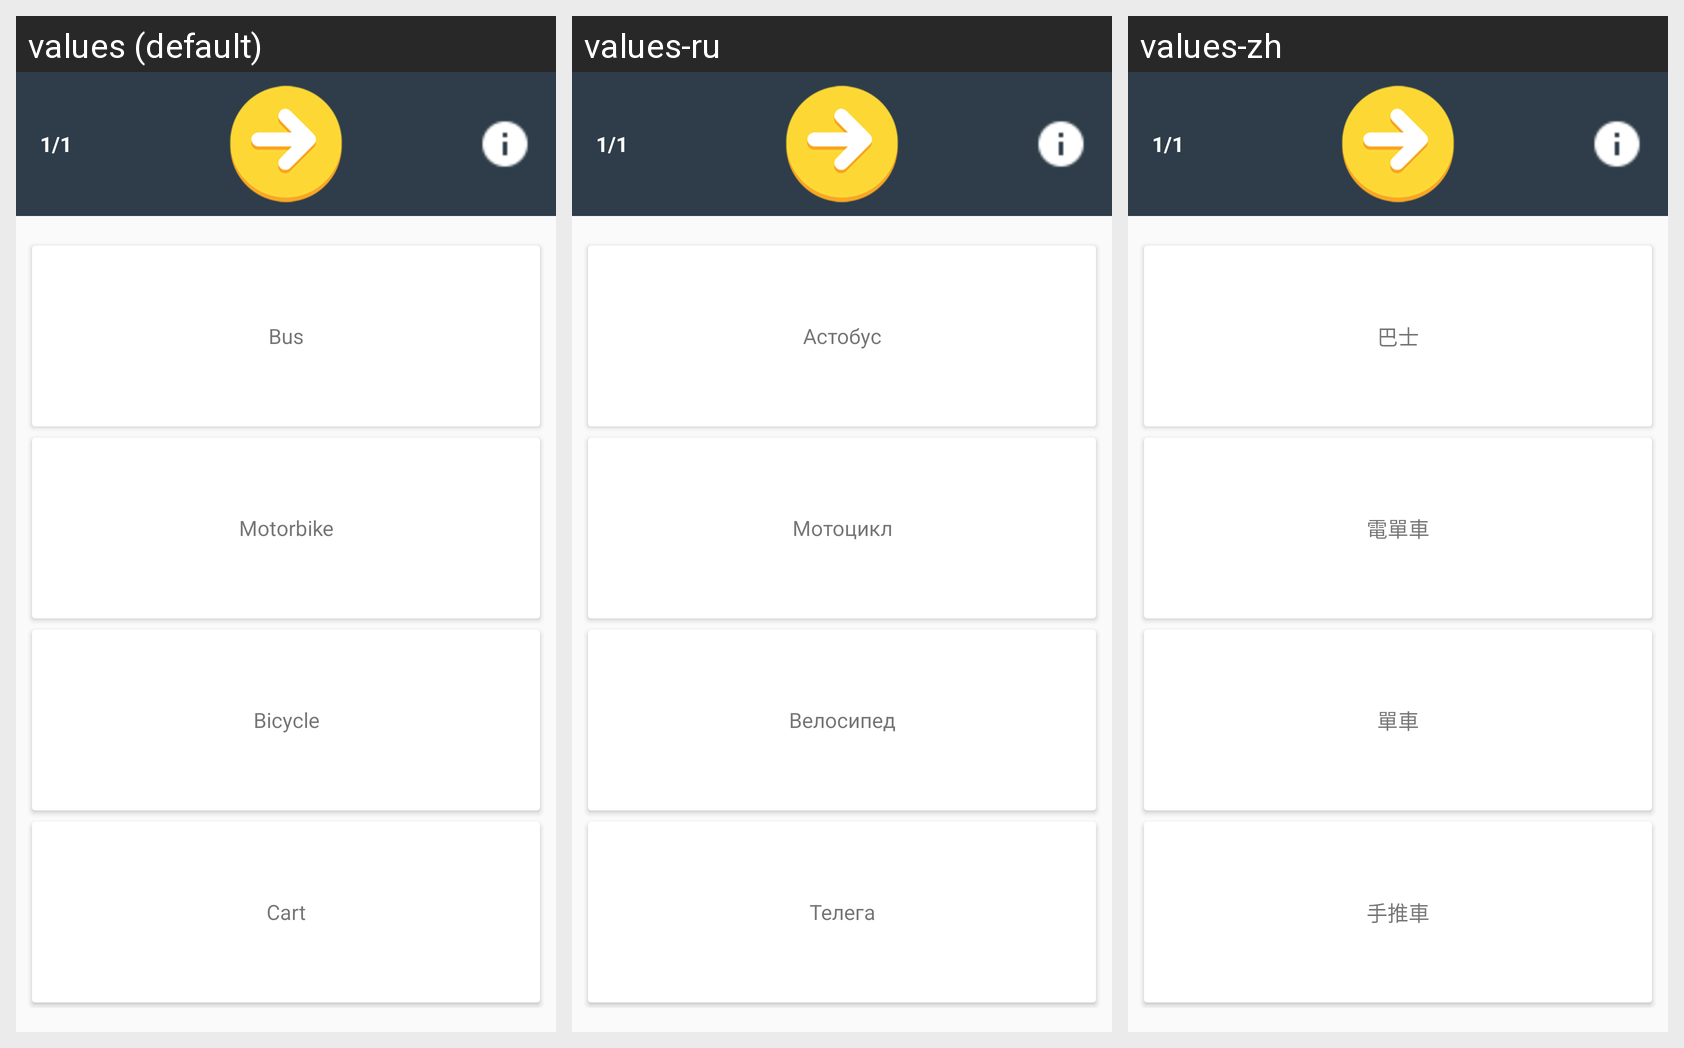

The Android screen above is rendered under several locales of the same app. Produce the string resources it draws, with the default and per-locale values.
Android screen res/layout/activity_module08.xml rendered under 3 locales, left to right: values (default), values-ru, values-zh. Device: Nexus 5 (rendered at 1080×1920; each locale shown at half size, 540×960, under a caption strip naming it); theme AppTheme.
Strings drawn on this screen, with the default value and each locale's value (text and hints the layout hard-codes, and strings that could not be matched under every locale, appear in the picture but are not listed):

module_03_word1
  values: Bicycle
  values-ru: Велосипед
  values-zh: 單車

module_08_mcq1_word1
  values: Bus
  values-ru: Астобус
  values-zh: 巴士

module_08_mcq1_word2
  values: Motorbike
  values-ru: Мотоцикл
  values-zh: 電單車

module_08_mcq1_word3
  values: Bicycle
  values-ru: Велосипед
  values-zh: 單車

module_08_mcq1_word4
  values: Cart
  values-ru: Телега
  values-zh: 手推車
